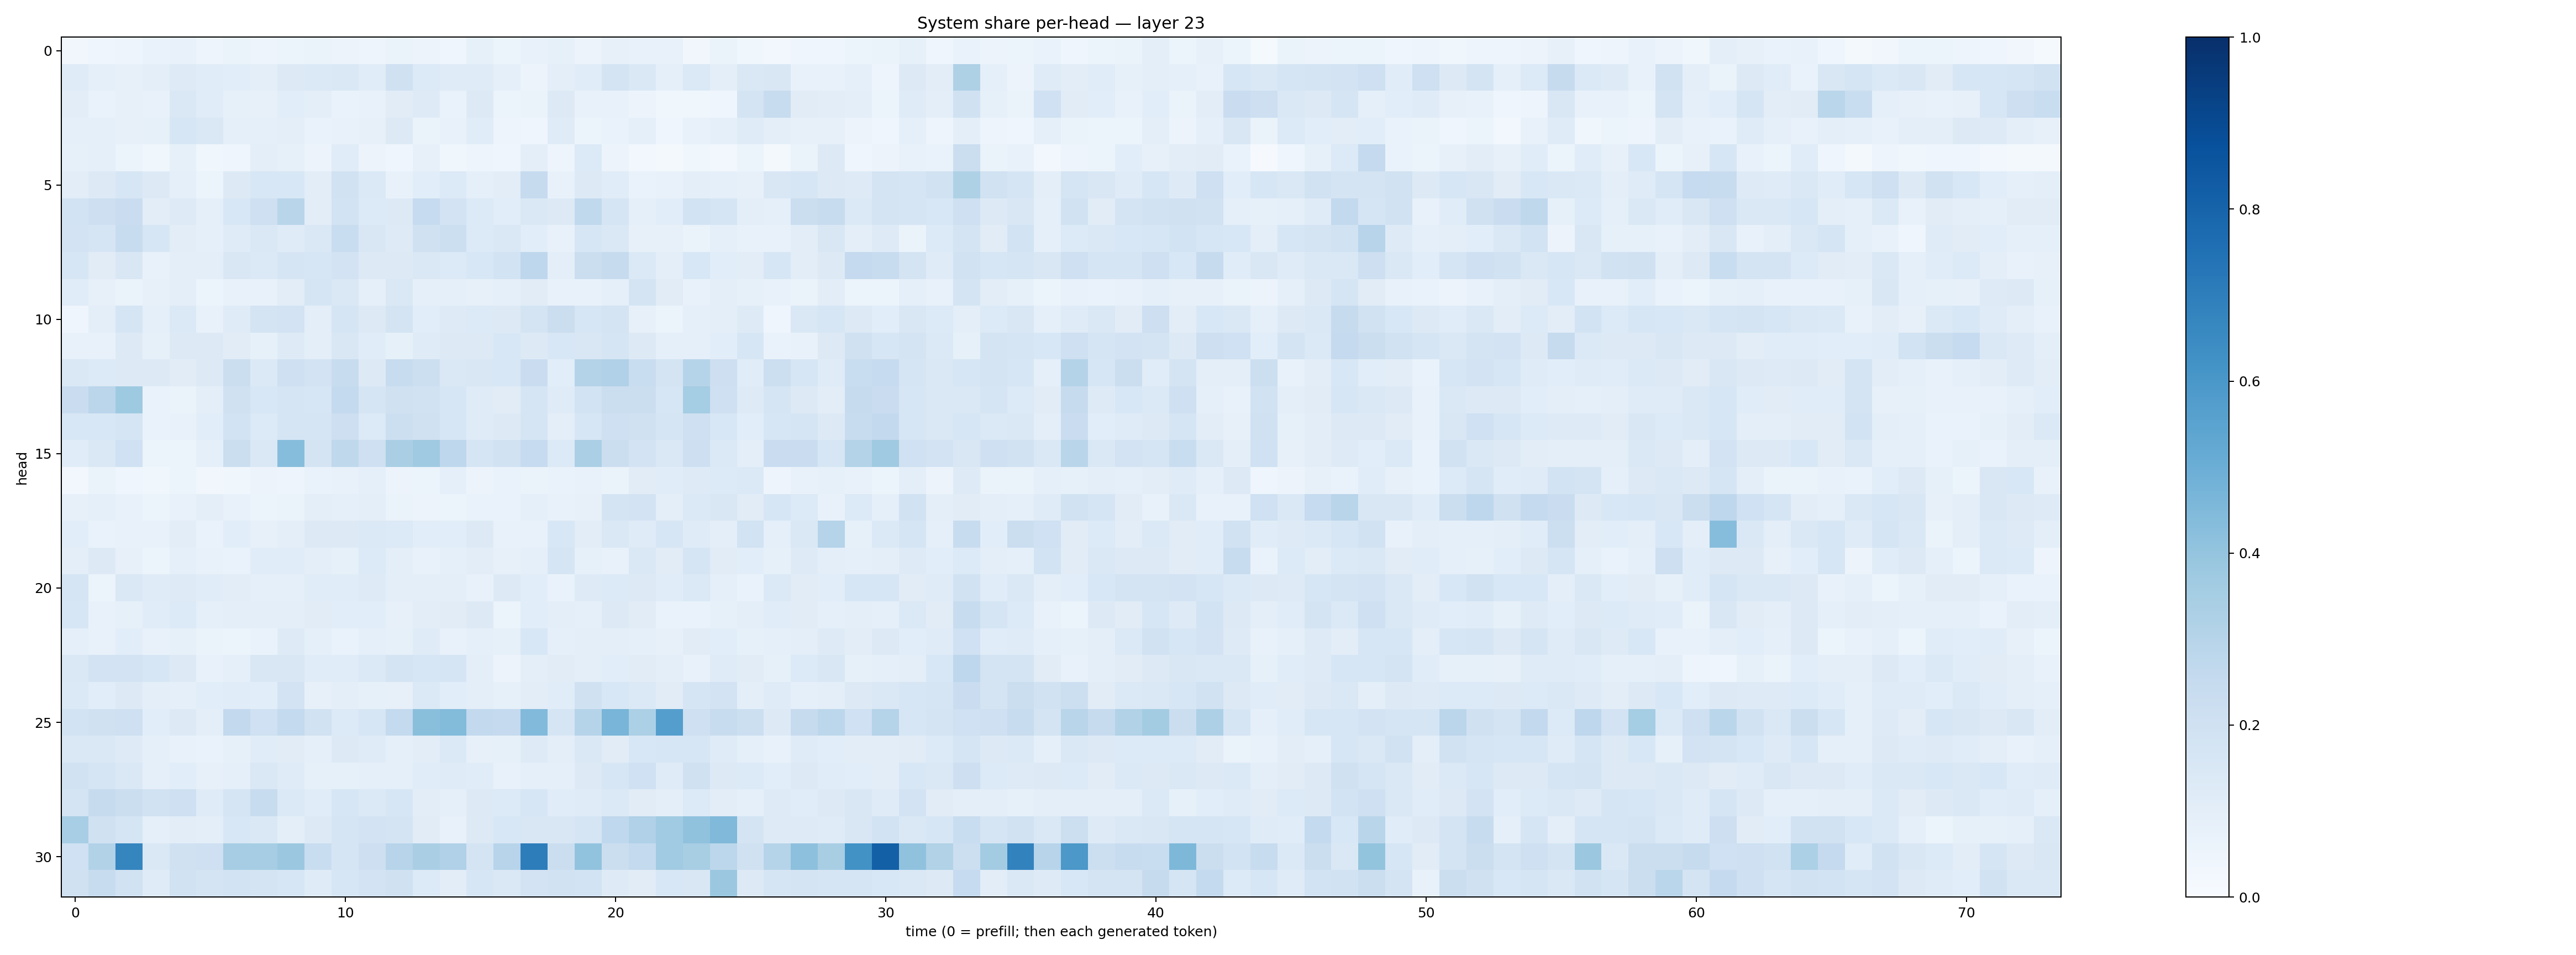

The file beside this chart, header and first rows:
0.033296265, 0.042226486, 0.047346238, 0.06917531, 0.075069584, 0.04931489, 0.06292899, 0.047736596, 0.0607379, 0.06372627, 0.05732262, 0.048961446, 0.065022916, 0.057812348, 0.041666247, 0.08291806, 0.05409595, 0.076667525, 0.084605105, 0.05481684, 0.08117664, 0.0765915, 0.07246716, 0.03500047
0.1207, 0.08933, 0.07951, 0.09917, 0.1226, 0.1137, 0.1083, 0.09986, 0.1271, 0.1396, 0.145, 0.1158, 0.1961, 0.1333, 0.1177, 0.1176, 0.08735, 0.05575, 0.1005, 0.1158, 0.1785, 0.147, 0.08765, 0.139
0.1024, 0.06843, 0.08033, 0.07658, 0.1458, 0.1163, 0.08364, 0.08187, 0.1092, 0.101, 0.06716, 0.07628, 0.1124, 0.122, 0.06901, 0.1269, 0.06208, 0.06611, 0.1326, 0.07763, 0.07682, 0.0579, 0.03738, 0.03646
0.09127, 0.08634, 0.07946, 0.08341, 0.1599, 0.1471, 0.09017, 0.08814, 0.09719, 0.06729, 0.07287, 0.07982, 0.1282, 0.06544, 0.07706, 0.1165, 0.0477, 0.04505, 0.1208, 0.05383, 0.06929, 0.09196, 0.0449, 0.0738
0.08341, 0.09291, 0.06163, 0.03698, 0.08394, 0.03666, 0.04147, 0.1003, 0.08429, 0.05518, 0.1161, 0.05513, 0.04241, 0.08029, 0.03749, 0.04836, 0.04389, 0.09612, 0.04864, 0.1347, 0.05561, 0.02567, 0.01865, 0.0389
0.1052, 0.1276, 0.1578, 0.1309, 0.0917, 0.05994, 0.1305, 0.1559, 0.1557, 0.105, 0.1933, 0.137, 0.07438, 0.1079, 0.1357, 0.09093, 0.1037, 0.2455, 0.07517, 0.1299, 0.1142, 0.0668, 0.074, 0.09536
0.1842, 0.2127, 0.2278, 0.1018, 0.1249, 0.08771, 0.1538, 0.208, 0.2893, 0.1027, 0.1858, 0.1357, 0.1283, 0.2489, 0.1816, 0.1353, 0.1058, 0.143, 0.1271, 0.2625, 0.1659, 0.08964, 0.106, 0.1872
0.1807, 0.1657, 0.2345, 0.1574, 0.1028, 0.09181, 0.1184, 0.1433, 0.118, 0.1452, 0.2335, 0.1522, 0.1214, 0.1968, 0.217, 0.1328, 0.141, 0.1091, 0.07149, 0.1616, 0.1471, 0.07936, 0.07926, 0.06521
0.1587, 0.1102, 0.1514, 0.07265, 0.09699, 0.09376, 0.1518, 0.139, 0.1653, 0.163, 0.1831, 0.1295, 0.1276, 0.1457, 0.1349, 0.1547, 0.186, 0.2737, 0.09739, 0.2188, 0.2435, 0.1403, 0.1001, 0.1535
0.1172, 0.07971, 0.06399, 0.08094, 0.09477, 0.0611, 0.07415, 0.07471, 0.104, 0.1694, 0.1469, 0.08707, 0.1449, 0.08595, 0.09, 0.08094, 0.08745, 0.113, 0.07486, 0.07075, 0.09355, 0.1735, 0.1104, 0.07303
0.04196, 0.1011, 0.1641, 0.09209, 0.1376, 0.07586, 0.1188, 0.1788, 0.183, 0.09419, 0.1718, 0.1324, 0.1775, 0.1068, 0.1216, 0.1352, 0.1256, 0.1722, 0.2245, 0.1609, 0.1727, 0.08079, 0.06219, 0.0877
0.07688, 0.07173, 0.1289, 0.08292, 0.1272, 0.1274, 0.1098, 0.08506, 0.1217, 0.09661, 0.149, 0.1145, 0.08242, 0.1174, 0.1283, 0.1295, 0.155, 0.1327, 0.1544, 0.151, 0.1658, 0.1271, 0.08789, 0.08601
0.145, 0.1344, 0.1306, 0.1278, 0.1118, 0.129, 0.2199, 0.1378, 0.2057, 0.1819, 0.2416, 0.1252, 0.2368, 0.2171, 0.1471, 0.1518, 0.1537, 0.2302, 0.1055, 0.3068, 0.3179, 0.2326, 0.1761, 0.3004
0.2301, 0.2848, 0.375, 0.06949, 0.06409, 0.09842, 0.1961, 0.1528, 0.1704, 0.1583, 0.2562, 0.1657, 0.1989, 0.1934, 0.1629, 0.1172, 0.1123, 0.1648, 0.12, 0.1862, 0.2213, 0.2205, 0.159, 0.3534
0.1559, 0.1538, 0.1685, 0.06753, 0.07572, 0.1065, 0.1867, 0.136, 0.1662, 0.1652, 0.2131, 0.1331, 0.2178, 0.1984, 0.1567, 0.1172, 0.1272, 0.171, 0.09426, 0.1605, 0.2079, 0.1974, 0.1645, 0.206
0.1156, 0.1469, 0.203, 0.05943, 0.05449, 0.08641, 0.2224, 0.1452, 0.4324, 0.1774, 0.272, 0.2076, 0.3396, 0.3686, 0.2771, 0.1645, 0.1878, 0.2486, 0.1357, 0.3329, 0.2223, 0.1813, 0.1448, 0.2128
0.02567, 0.06547, 0.04469, 0.03764, 0.05103, 0.0317, 0.03668, 0.05712, 0.04796, 0.06773, 0.07384, 0.08682, 0.05586, 0.06082, 0.08624, 0.05544, 0.06885, 0.06329, 0.06791, 0.07231, 0.06493, 0.1121, 0.1157, 0.1219
0.0804, 0.09185, 0.07287, 0.06184, 0.0732, 0.09722, 0.07477, 0.06234, 0.06346, 0.09492, 0.08866, 0.09484, 0.06303, 0.05594, 0.06043, 0.07003, 0.06793, 0.09271, 0.07721, 0.08036, 0.1743, 0.1819, 0.09823, 0.1369
0.1094, 0.07016, 0.07209, 0.0712, 0.102, 0.06866, 0.1079, 0.08048, 0.09577, 0.1302, 0.1328, 0.1374, 0.133, 0.1056, 0.1092, 0.1315, 0.07576, 0.07623, 0.1535, 0.1037, 0.1425, 0.1184, 0.161, 0.1189
0.1005, 0.1257, 0.08015, 0.05465, 0.0933, 0.07506, 0.06671, 0.1137, 0.1157, 0.09954, 0.08452, 0.1354, 0.09459, 0.07702, 0.09238, 0.1019, 0.08007, 0.08752, 0.1661, 0.08494, 0.07673, 0.1424, 0.113, 0.1655
0.1683, 0.06175, 0.1461, 0.1206, 0.1248, 0.115, 0.1048, 0.09006, 0.087, 0.116, 0.1134, 0.1218, 0.09445, 0.09667, 0.09607, 0.07808, 0.1256, 0.1075, 0.06757, 0.1247, 0.1332, 0.1324, 0.1144, 0.1372
0.1581, 0.07283, 0.08527, 0.1136, 0.1362, 0.09328, 0.09545, 0.09579, 0.09947, 0.1109, 0.108, 0.1093, 0.07953, 0.105, 0.1112, 0.1281, 0.06161, 0.1086, 0.097, 0.08884, 0.1253, 0.1122, 0.06791, 0.06668
0.09071, 0.07734, 0.1083, 0.0745, 0.08287, 0.06578, 0.06038, 0.06661, 0.1217, 0.09044, 0.06817, 0.09296, 0.08548, 0.1198, 0.07451, 0.08916, 0.08402, 0.1546, 0.08846, 0.09889, 0.1003, 0.09014, 0.08107, 0.1105
0.1437, 0.1832, 0.183, 0.1632, 0.1256, 0.07294, 0.09017, 0.1503, 0.1514, 0.1138, 0.115, 0.1384, 0.1732, 0.1606, 0.1657, 0.09533, 0.05738, 0.1007, 0.1122, 0.1006, 0.1076, 0.1128, 0.09393, 0.07651
0.1369, 0.1083, 0.1284, 0.1013, 0.09147, 0.1055, 0.1163, 0.1055, 0.1832, 0.08079, 0.09535, 0.08416, 0.07895, 0.1372, 0.1063, 0.09396, 0.08374, 0.1017, 0.1158, 0.1983, 0.1549, 0.1378, 0.1102, 0.1679
0.1841, 0.1986, 0.2059, 0.1063, 0.1294, 0.09903, 0.2599, 0.1994, 0.2552, 0.1943, 0.1335, 0.1615, 0.2572, 0.4254, 0.4413, 0.2608, 0.2505, 0.4435, 0.1652, 0.3, 0.4653, 0.3293, 0.568, 0.208
0.1437, 0.1456, 0.1249, 0.09156, 0.0749, 0.06992, 0.08409, 0.1142, 0.1112, 0.09045, 0.1259, 0.1209, 0.09187, 0.1049, 0.1389, 0.0815, 0.08439, 0.1238, 0.09535, 0.1468, 0.1127, 0.1538, 0.1592, 0.1634
0.1877, 0.1676, 0.1419, 0.08669, 0.1087, 0.0806, 0.09211, 0.1413, 0.1205, 0.08374, 0.08239, 0.09244, 0.0902, 0.1162, 0.1177, 0.1137, 0.07612, 0.09174, 0.08704, 0.1252, 0.1569, 0.203, 0.1197, 0.1976
0.1791, 0.2438, 0.2191, 0.189, 0.2044, 0.1189, 0.1709, 0.2387, 0.1399, 0.1134, 0.164, 0.1372, 0.1587, 0.1043, 0.08861, 0.1305, 0.1339, 0.1575, 0.1158, 0.1177, 0.1383, 0.1123, 0.09581, 0.1343
0.3464, 0.1961, 0.1688, 0.09205, 0.1051, 0.09531, 0.1525, 0.1462, 0.09781, 0.1301, 0.1641, 0.1806, 0.1741, 0.1107, 0.07069, 0.1307, 0.1559, 0.1515, 0.1515, 0.1713, 0.2659, 0.3197, 0.3666, 0.4075
0.1997, 0.3101, 0.6717, 0.1434, 0.1979, 0.2087, 0.3508, 0.3496, 0.3803, 0.2323, 0.1673, 0.2135, 0.2958, 0.3362, 0.3167, 0.1786, 0.2944, 0.6998, 0.2193, 0.4049, 0.2206, 0.2552, 0.3651, 0.3431
0.197, 0.2408, 0.1918, 0.1181, 0.1945, 0.1793, 0.185, 0.1744, 0.1566, 0.1194, 0.161, 0.1816, 0.1978, 0.1341, 0.1033, 0.1631, 0.1436, 0.1808, 0.1891, 0.184, 0.1249, 0.1116, 0.1542, 0.1507
